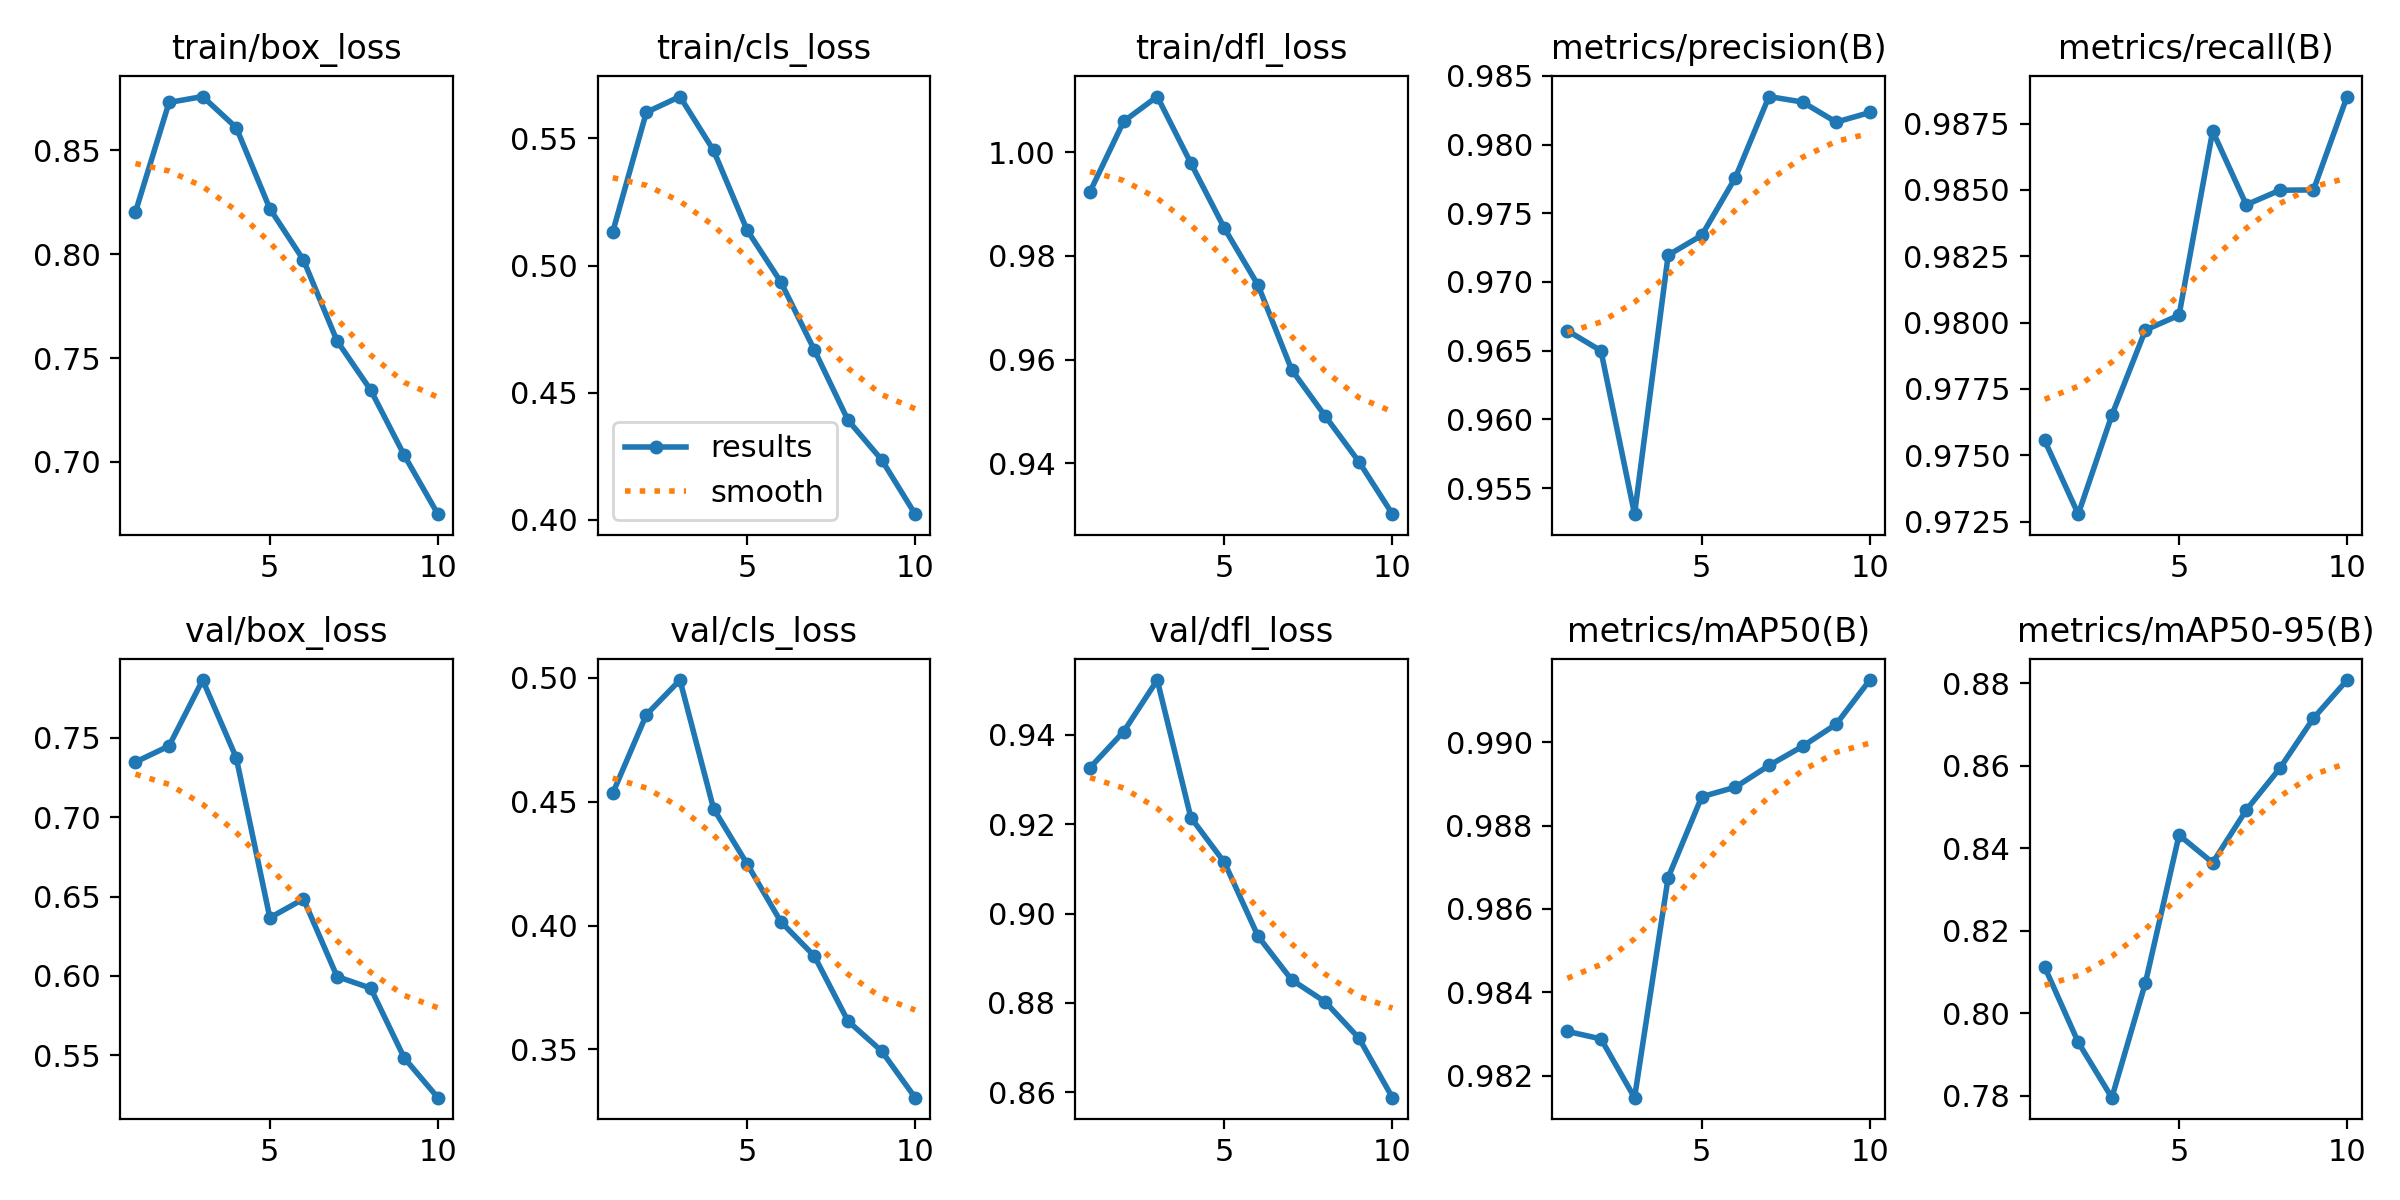

The data file committed next to this chart (first rows):
epoch, time, train/box_loss, train/cls_loss, train/dfl_loss, metrics/precision(B), metrics/recall(B), metrics/mAP50(B), metrics/mAP50-95(B), val/box_loss, val/cls_loss, val/dfl_loss, lr/pg0, lr/pg1, lr/pg2
1, 305.5, 0.8204, 0.5133, 0.9924, 0.9665, 0.9756, 0.9831, 0.8112, 0.7348, 0.4534, 0.9326, 0.0006662, 0.0006662, 0.0006662
2, 599.5, 0.8731, 0.5603, 1.006, 0.965, 0.9728, 0.9829, 0.7929, 0.7449, 0.485, 0.9407, 0.001201, 0.001201, 0.001201
3, 895.3, 0.876, 0.5665, 1.011, 0.9531, 0.9765, 0.9815, 0.7795, 0.7864, 0.499, 0.9522, 0.001604, 0.001604, 0.001604
4, 1189, 0.861, 0.5453, 0.9979, 0.9719, 0.9797, 0.9868, 0.8074, 0.7375, 0.4472, 0.9215, 0.001406, 0.001406, 0.001406
5, 1483, 0.8219, 0.5139, 0.9853, 0.9734, 0.9803, 0.9887, 0.8432, 0.6366, 0.4248, 0.9114, 0.001208, 0.001208, 0.001208
6, 1779, 0.7973, 0.4936, 0.9744, 0.9776, 0.9872, 0.9889, 0.8365, 0.6484, 0.4016, 0.8949, 0.00101, 0.00101, 0.00101
7, 2071, 0.7583, 0.4668, 0.958, 0.9835, 0.9844, 0.9894, 0.8493, 0.5996, 0.3877, 0.8852, 0.000812, 0.000812, 0.000812
8, 2362, 0.7347, 0.4392, 0.9491, 0.9831, 0.985, 0.9899, 0.8594, 0.5922, 0.3615, 0.8802, 0.000614, 0.000614, 0.000614
9, 2653, 0.7032, 0.4237, 0.9403, 0.9816, 0.985, 0.9904, 0.8716, 0.5482, 0.3494, 0.8721, 0.000416, 0.000416, 0.000416
10, 2944, 0.6748, 0.4023, 0.9302, 0.9823, 0.9885, 0.9915, 0.8808, 0.5232, 0.3306, 0.8588, 0.000218, 0.000218, 0.000218
